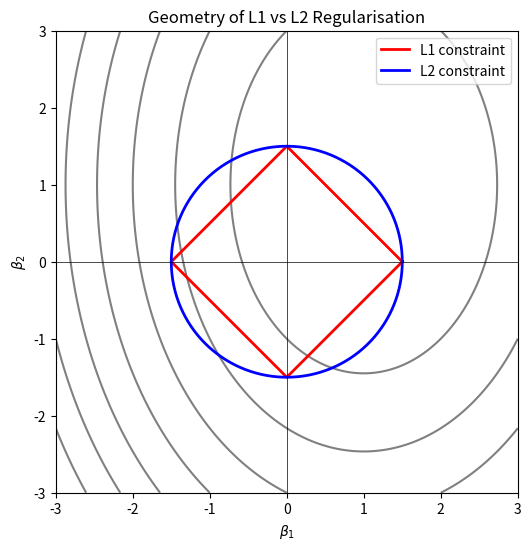

Recreate this plot in Python.
import numpy as np
import matplotlib.pyplot as plt

# ============================================================
# 1. SETUP 2D PARAMETER SPACE
# ============================================================

beta1 = np.linspace(-3, 3, 400)
beta2 = np.linspace(-3, 3, 400)
B1, B2 = np.meshgrid(beta1, beta2)

# ============================================================
# 2. LOSS CONTOURS (ELLIPTICAL)
# Example quadratic loss: (β1 - 1)^2 + 0.5(β2 - 1)^2
# ============================================================

loss = (B1 - 1)**2 + 0.5 * (B2 - 1)**2

# ============================================================
# 3. PLOT
# ============================================================

fig, ax = plt.subplots(figsize=(6, 6))

# Loss contours
ax.contour(B1, B2, loss, levels=8, colors="gray")

# L1 constraint: |β1| + |β2| = c
c = 1.5
ax.plot([c, 0, -c, 0, c], [0, c, 0, -c, 0],
        color="red", linewidth=2, label="L1 constraint")

# L2 constraint: β1^2 + β2^2 = c^2
theta = np.linspace(0, 2*np.pi, 400)
ax.plot(c*np.cos(theta), c*np.sin(theta),
        color="blue", linewidth=2, label="L2 constraint")

# Axis lines
ax.axhline(0, color="black", linewidth=0.5)
ax.axvline(0, color="black", linewidth=0.5)

ax.set_xlabel(r"$\beta_1$")
ax.set_ylabel(r"$\beta_2$")
ax.set_title("Geometry of L1 vs L2 Regularisation")
ax.legend()
ax.set_aspect("equal")

plt.show()
